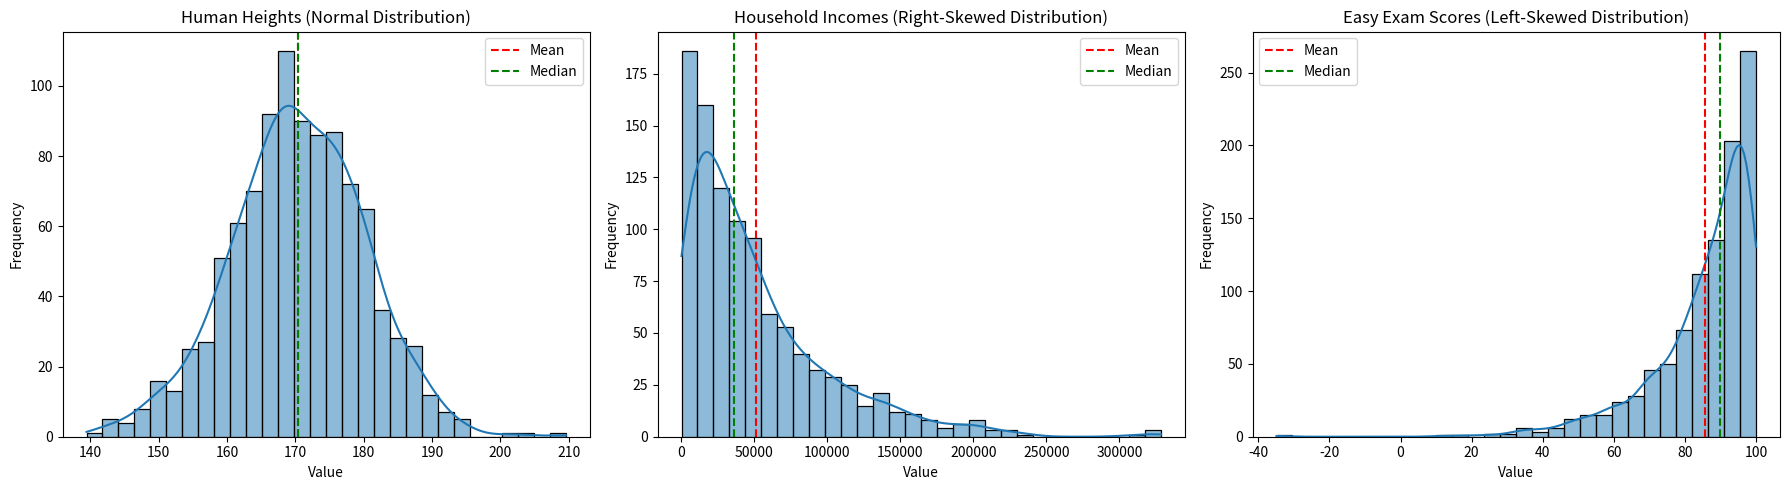

Source code (Python):
import numpy as np
import matplotlib.pyplot as plt
import seaborn as sns

np.random.seed(1)

heights = np.random.normal(loc=170, scale=10, size=1000)            # Normal
incomes = np.random.exponential(scale=50000, size=1000)             # Right-skewed
scores = 100 - np.random.exponential(scale=15, size=1000)           # Left-skewed

datasets = {
    "Human Heights (Normal Distribution)": heights,
    "Household Incomes (Right-Skewed Distribution)": incomes,
    "Easy Exam Scores (Left-Skewed Distribution)": scores
}

fig, axes = plt.subplots(1, 3, figsize=(18,5))

for i, (name, data) in enumerate(datasets.items()):
    
    mean = np.mean(data)
    median = np.median(data)
    
    print("\n" + "="*50)
    print(name)
    print(f"Mean: {mean:.2f}")
    print(f"Median: {median:.2f}")
    
    if mean > median:
        print("Distribution Type: Right-Skewed")
    elif mean < median:
        print("Distribution Type: Left-Skewed")
    else:
        print("Distribution Type: Approximately Normal")
    
    sns.histplot(data, bins=30, kde=True, ax=axes[i])
    axes[i].axvline(mean, color='red', linestyle='--', label='Mean')
    axes[i].axvline(median, color='green', linestyle='--', label='Median')
    axes[i].set_title(name)
    axes[i].set_xlabel("Value")
    axes[i].set_ylabel("Frequency")
    axes[i].legend()

plt.tight_layout()
plt.show()
